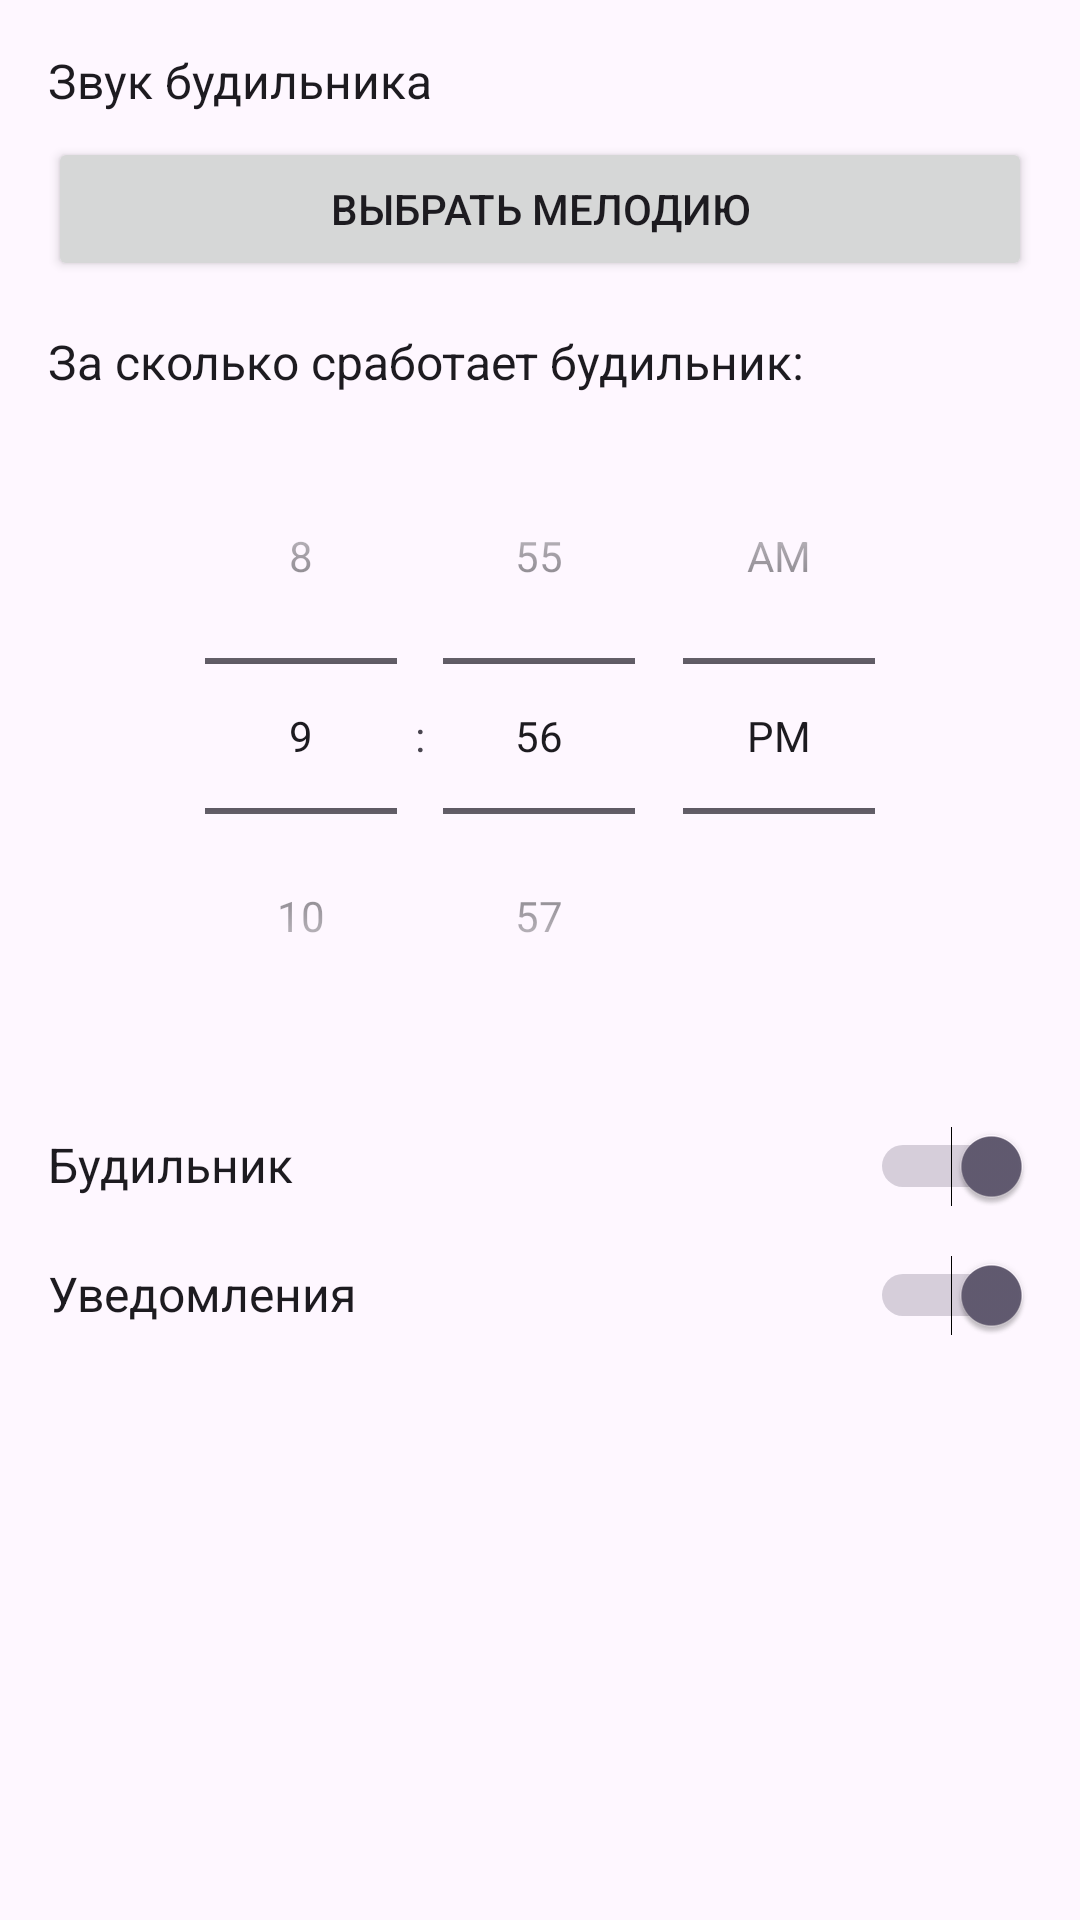

This screen was rendered from an Android layout file. Write that file and the resources it references.
<!-- AndroidManifest.xml: application theme Theme.MyTPU -->
<!-- res/layout/fragment_alarm_settings.xml -->
<?xml version="1.0" encoding="utf-8"?>
<ScrollView xmlns:android="http://schemas.android.com/apk/res/android"
    xmlns:tools="http://schemas.android.com/tools"
    android:layout_width="match_parent"
    android:layout_height="match_parent"
    android:padding="16dp">

    <LinearLayout
        android:layout_width="match_parent"
        android:layout_height="wrap_content"
        android:orientation="vertical">

        
        <TextView
            android:layout_width="match_parent"
            android:layout_height="wrap_content"
            android:text="Звук будильника"
            android:textColor="?android:attr/textColorPrimary"
            android:textSize="16sp"
            android:layout_marginBottom="8dp"/>

        <Button
            android:id="@+id/btnSelectSound"
            android:layout_width="match_parent"
            android:layout_height="wrap_content"
            android:text="Выбрать мелодию"/>


        
        <TextView
            android:layout_width="match_parent"
            android:layout_height="wrap_content"
            android:layout_marginTop="16dp"
            android:textColor="?android:attr/textColorPrimary"
            android:text="За сколько сработает будильник:"
            android:textSize="16sp"/>

        <TimePicker
            android:id="@+id/timePicker"
            android:layout_width="wrap_content"
            android:layout_height="wrap_content"
            android:layout_gravity="center"
            android:layout_marginTop="8dp"
            android:theme="@style/TimePickerStyle"
            android:timePickerMode="spinner" />

        
        <LinearLayout
            android:layout_width="match_parent"
            android:layout_height="wrap_content"
            android:orientation="vertical"
            android:layout_marginTop="16dp">

            <LinearLayout
                android:layout_width="match_parent"
                android:layout_height="wrap_content"
                android:orientation="horizontal"
                android:layout_marginTop="8dp">

                <TextView
                    android:layout_width="0dp"
                    android:layout_height="wrap_content"
                    android:layout_weight="1"
                    android:text="Будильник"
                    android:textColor="?android:attr/textColorPrimary"
                    android:textSize="16sp"
                    android:gravity="start|center_vertical"/>

                <Switch
                    android:id="@+id/switchAlarm"
                    android:layout_width="wrap_content"
                    android:layout_height="wrap_content"
                    android:checked="true"/>
            </LinearLayout>

            <LinearLayout
                android:layout_width="match_parent"
                android:layout_height="wrap_content"
                android:orientation="horizontal"
                android:layout_marginTop="16dp">

                <TextView
                    android:layout_width="0dp"
                    android:layout_height="wrap_content"
                    android:layout_weight="1"
                    android:text="Уведомления"
                    android:textColor="?android:attr/textColorPrimary"
                    android:textSize="16sp"
                    android:gravity="start|center_vertical"/>

                <Switch
                    android:id="@+id/switchNotifications"
                    android:layout_width="wrap_content"
                    android:layout_height="wrap_content"
                    android:checked="true"
                    tools:ignore="UseSwitchCompatOrMaterialXml" />
            </LinearLayout>
        </LinearLayout>
    </LinearLayout>
</ScrollView>
<!-- resources referenced by this layout -->
<resources>
  <style name="Theme.MyTPU" parent="Base.Theme.MyTPU" />
  <style name="Base.Theme.MyTPU" parent="Theme.Material3.DayNight.NoActionBar">
          
          
      </style>
</resources>
